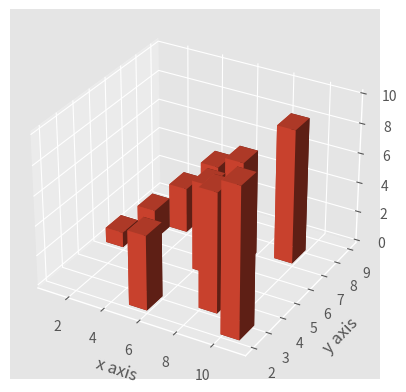

Write Python code to recreate this figure.
from mpl_toolkits.mplot3d import axes3d
import matplotlib.pyplot as plt
import numpy as np
from matplotlib import style

style.use('ggplot')

fig = plt.figure()
ax1 = fig.add_subplot(111, projection='3d')

x = [1,2,3,4,5,6,7,8,9,10]
y = [5,6,7,8,2,5,6,3,7,2]
z = np.zeros(10)

x1 = np.ones(10)
y1 = np.ones(10)
z1 = [1,2,3,4,5,6,7,8,9,10]

ax1.bar3d(x, y, z, x1, y1, z1)


ax1.set_xlabel('x axis')
ax1.set_ylabel('y axis')
ax1.set_zlabel('z axis')

plt.show()